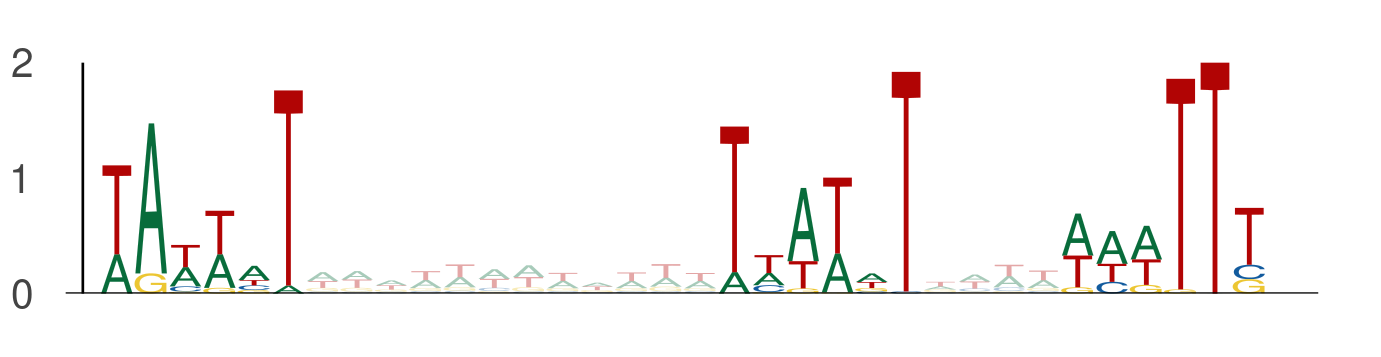

The table this chart was drawn from, first rows:
seq_index, start_position, end_position, is_reversed_complement
4737, 64, 70, 0
4737, 82, 88, 0
4737, 92, 98, 0
1146, 52, 58, 0
1146, 70, 76, 0
1146, 80, 86, 0
3062, 64, 70, 0
3062, 82, 88, 0
3062, 92, 98, 0
2862, 109, 115, 0
2862, 127, 133, 0
2862, 137, 143, 0
2238, 17, 23, 0
2238, 35, 41, 0
2238, 45, 51, 0
2949, 68, 74, 0
2949, 86, 92, 0
2949, 96, 102, 0
5290, 95, 101, 0
5290, 113, 119, 0
5290, 123, 129, 0
5070, 61, 67, 0
5070, 79, 85, 0
5070, 89, 95, 0
407, 66, 72, 0
407, 84, 90, 0
407, 94, 100, 0
588, 117, 123, 0
588, 135, 141, 0
588, 145, 151, 0
2801, 106, 112, 0
2801, 124, 130, 0
2801, 134, 140, 0
4074, 106, 112, 0
4074, 124, 130, 0
4074, 134, 140, 0
5797, 63, 69, 0
5797, 81, 87, 0
5797, 91, 97, 0
393, 5, 11, 0
393, 23, 29, 0
393, 33, 39, 0
2957, 111, 117, 0
2957, 129, 135, 0
2957, 139, 145, 0
1091, 37, 43, 0
1091, 55, 61, 0
1091, 65, 71, 0
2348, 55, 61, 0
2348, 73, 79, 0
2348, 83, 89, 0
286, 108, 114, 0
286, 126, 132, 0
286, 136, 142, 0
5106, 107, 113, 0
5106, 125, 131, 0
5106, 135, 141, 0
3, 44, 50, 0
3, 62, 68, 0
3, 72, 78, 0
... 243 more rows
